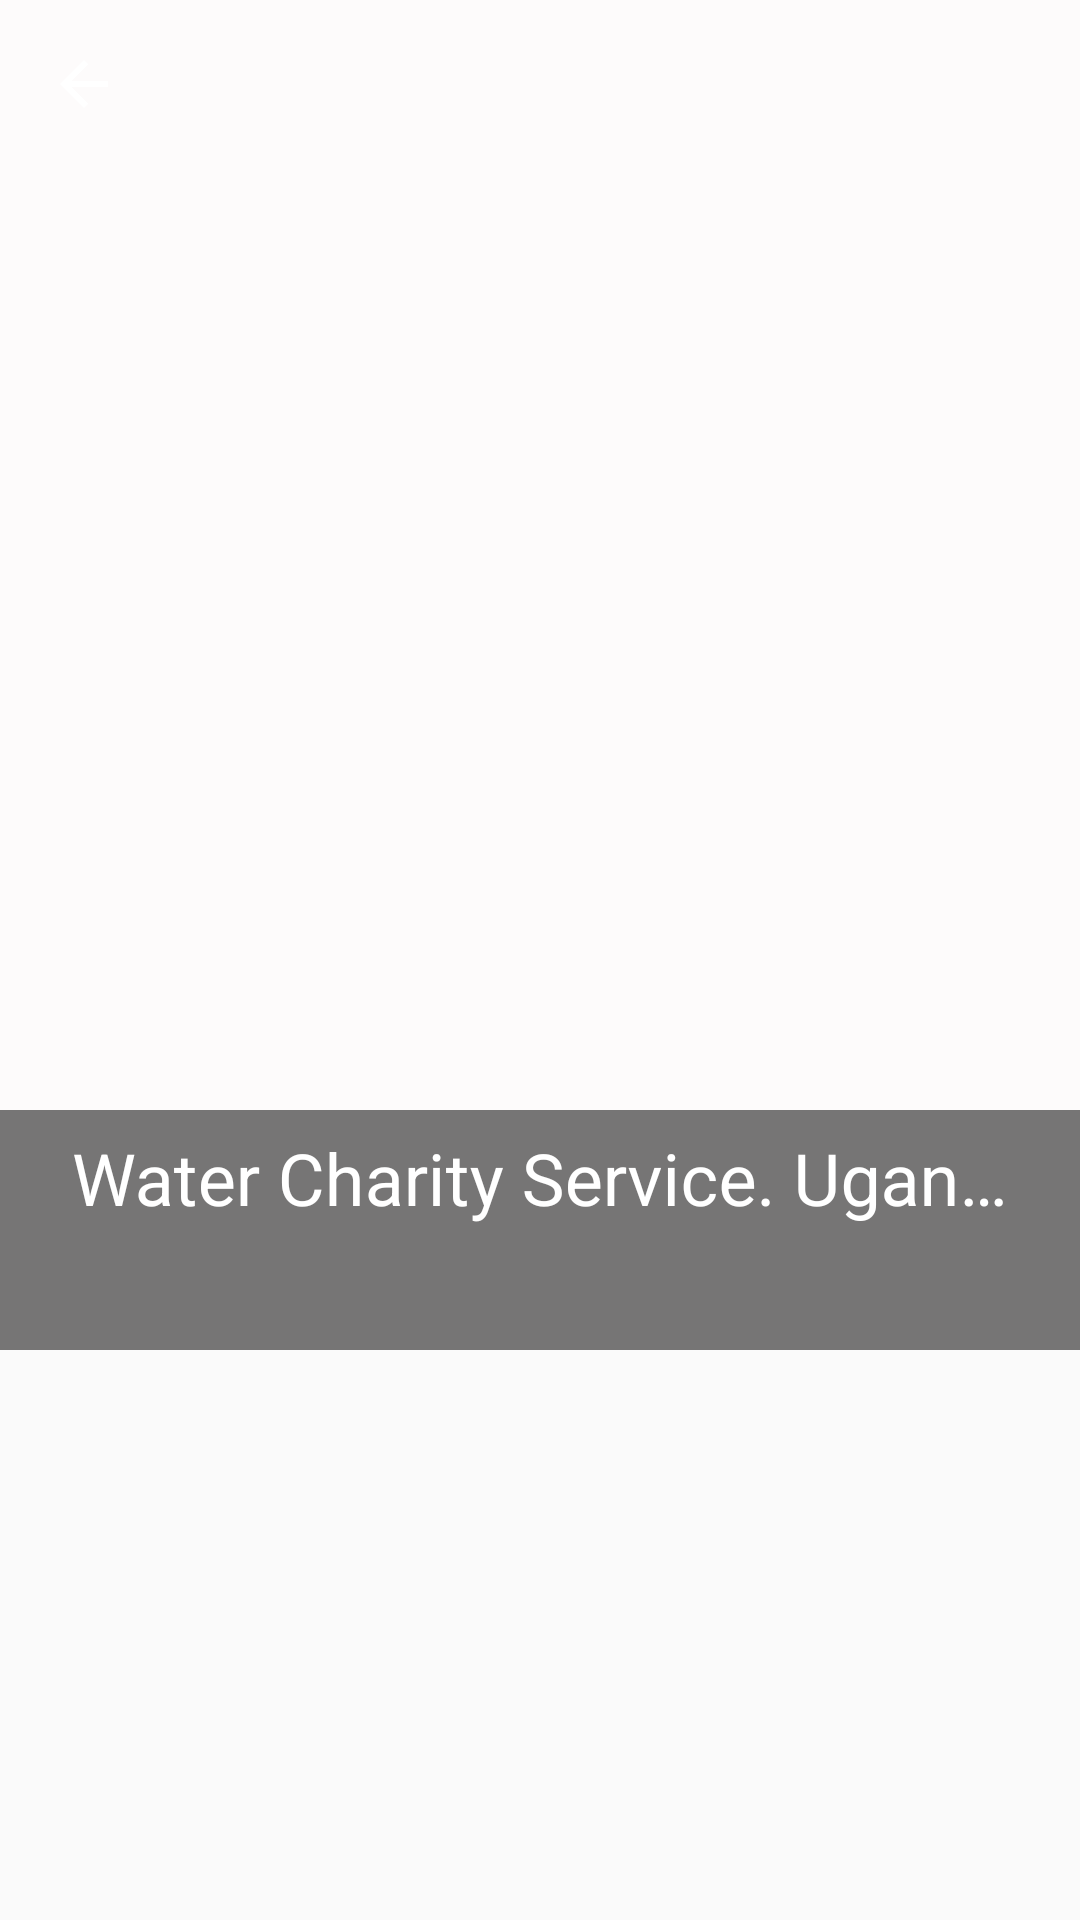

Write the Android layout XML for this screen, with the resource values it uses.
<!-- AndroidManifest.xml: application theme AppTheme -->
<!-- res/layout/fragment_star_details.xml -->
<?xml version="1.0" encoding="utf-8"?>
<android.support.design.widget.CoordinatorLayout
    xmlns:android="http://schemas.android.com/apk/res/android"
    xmlns:app="http://schemas.android.com/apk/res-auto"
    xmlns:tools="http://schemas.android.com/tools"
    android:layout_width="match_parent"
    android:layout_height="match_parent"
    android:orientation="vertical">

    <android.support.design.widget.AppBarLayout
        android:id="@+id/appBarLayout"
        android:layout_width="match_parent"
        android:layout_height="@dimen/image_height">

        <android.support.design.widget.CollapsingToolbarLayout
            android:id="@+id/collapsingToolbar"
            android:layout_width="match_parent"
            android:layout_height="wrap_content"
            app:contentScrim="@color/colorPrimaryLight"
            app:expandedTitleMarginBottom="@dimen/margin_triple"
            app:expandedTitleMarginEnd="@dimen/margin_large"
            app:expandedTitleMarginStart="@dimen/margin_large"
            app:expandedTitleTextAppearance="@style/ExpandedTitleAppearance"
            app:layout_scrollFlags="scroll|exitUntilCollapsed|snap"
            app:scrimVisibleHeightTrigger="150dp"
            app:title="Water Charity Service. Uganda support dep.">

            <RelativeLayout
                android:layout_width="match_parent"
                android:layout_height="match_parent"
                android:background="@color/colorBackgroundGrey"
                app:layout_collapseMode="parallax">

                <ImageView
                    android:id="@+id/imageView"
                    android:layout_width="match_parent"
                    android:layout_height="match_parent"
                    android:scaleType="centerCrop"
                    tools:src="@drawable/placeholder_movie"/>

                <View
                    android:layout_width="match_parent"
                    android:layout_height="80dp"
                    android:layout_alignParentBottom="true"
                    android:background="@color/colorBlackTransparent"/>

                <TextView
                    android:id="@+id/tvPopularity"
                    android:layout_width="match_parent"
                    android:layout_height="wrap_content"
                    android:layout_alignParentBottom="true"
                    android:drawablePadding="@dimen/padding_quart"
                    android:drawableStart="@drawable/ic_rating_white"
                    android:gravity="center_vertical"
                    android:paddingBottom="@dimen/padding_default"
                    android:paddingEnd="@dimen/padding_large"
                    android:paddingStart="@dimen/padding_large"
                    android:paddingTop="@dimen/padding_default"
                    android:textColor="@android:color/white"
                    android:textSize="@dimen/text_size_default"
                    android:visibility="gone"
                    tools:text="Rating : 0.5254"
                    tools:visibility="visible"/>


            </RelativeLayout>

            <android.support.v7.widget.Toolbar
                android:id="@+id/toolbar"
                android:layout_width="match_parent"
                android:layout_height="?android:attr/actionBarSize"
                app:layout_collapseMode="pin"
                app:navigationIcon="@drawable/ic_arrow_back_white"
                app:titleTextColor="@android:color/white"/>

        </android.support.design.widget.CollapsingToolbarLayout>

    </android.support.design.widget.AppBarLayout>

    <android.support.v4.widget.NestedScrollView
        android:id="@+id/nsvContainer"
        android:layout_width="match_parent"
        android:layout_height="wrap_content"
        android:visibility="gone"
        app:layout_behavior="@string/appbar_scrolling_view_behavior"
        tools:visibility="visible">

        <LinearLayout
            android:layout_width="match_parent"
            android:layout_height="wrap_content"
            android:orientation="vertical"
            >

            <TextView
                android:id="@+id/tvBiographyTitle"
                android:layout_width="match_parent"
                android:layout_height="wrap_content"
                android:layout_marginTop="@dimen/margin_half"
                android:gravity="center"
                android:text="@string/biography"
                android:textColor="@color/colorPrimary"
                android:textSize="@dimen/text_size_large"/>

            <TextView
                android:id="@+id/tvBiography"
                android:layout_width="match_parent"
                android:layout_height="wrap_content"
                android:layout_marginEnd="@dimen/margin_half"
                android:layout_marginStart="@dimen/margin_half"
                android:layout_marginTop="@dimen/margin_half"
                android:gravity="center"
                android:textColor="@color/colorPrimary"
                android:textSize="@dimen/text_size_default"
                tools:text="The Pritchett-Dunphy-Tucker clan is a wonderfully large and blended family. They give us an honest and often hilarious look into the sometimes warm, sometimes twisted, embrace o"/>

            <TextView
                android:id="@+id/tvFamousFor"
                android:layout_width="match_parent"
                android:layout_height="wrap_content"
                android:layout_marginTop="@dimen/margin_half"
                android:gravity="center"
                android:text="@string/famous_for"
                android:textColor="@color/colorPrimary"
                android:textSize="@dimen/text_size_large"/>

            <android.support.v7.widget.RecyclerView
                android:id="@+id/rvListFamousFor"
                android:layout_width="match_parent"
                android:layout_height="wrap_content"
                android:layout_margin="@dimen/margin_half"/>


        </LinearLayout>
    </android.support.v4.widget.NestedScrollView>


</android.support.design.widget.CoordinatorLayout>
<!-- resources referenced by this layout -->
<resources>
  <color name="colorBackgroundGrey">#fdfbfb</color>
  <color name="colorBlackTransparent">#88000000</color>
  <color name="colorPrimary">#009688</color>
  <color name="colorPrimaryLight">#BBDEFB</color>
  <dimen name="image_height">450dp</dimen>
  <dimen name="margin_half">8dp</dimen>
  <dimen name="margin_large">24dp</dimen>
  <dimen name="margin_triple">48dp</dimen>
  <dimen name="padding_default">16dp</dimen>
  <dimen name="padding_large">24dp</dimen>
  <dimen name="padding_quart">4dp</dimen>
  <dimen name="text_size_default">16sp</dimen>
  <dimen name="text_size_large">20sp</dimen>
  <!-- drawable ic_arrow_back_white (drawable) -->
  <?xml version="1.0" encoding="utf-8"?>
  <vector xmlns:android="http://schemas.android.com/apk/res/android"
          android:width="24dp"
          android:height="24dp"
          android:viewportWidth="24.0"
          android:viewportHeight="24.0">
      <path
          android:fillColor="#FFFFFF"
          android:pathData="M20,11H7.83l5.59,-5.59L12,4l-8,8 8,8 1.41,-1.41L7.83,13H20v-2z"/>
  </vector>
  <!-- drawable ic_rating_white (drawable) -->
  <vector xmlns:android="http://schemas.android.com/apk/res/android"
          android:width="24dp"
          android:height="24dp"
          android:viewportWidth="24.0"
          android:viewportHeight="24.0">
      <path
          android:fillColor="#FFFFFF"
          android:pathData="M22,9.24l-7.19,-0.62L12,2 9.19,8.63 2,9.24l5.46,4.73L5.82,21 12,17.27 18.18,21l-1.63,-7.03L22,9.24zM12,15.4l-3.76,2.27 1,-4.28 -3.32,-2.88 4.38,-0.38L12,6.1l1.71,4.04 4.38,0.38 -3.32,2.88 1,4.28L12,15.4z"/>
  </vector>
  <!-- drawable placeholder_movie (drawable) -->
  <vector xmlns:android="http://schemas.android.com/apk/res/android"
          android:width="120dp"
          android:height="200dp"
          android:viewportWidth="24.0"
          android:viewportHeight="24.0">
      <path
          android:fillColor="#FF000000"
          android:fillAlpha="0.3"
          android:pathData="M21,6h-7.59l3.29,-3.29L16,2l-4,4 -4,-4 -0.71,0.71L10.59,6L3,6c-1.1,0 -2,0.89 -2,2v12c0,1.1 0.9,2 2,2h18c1.1,0 2,-0.9 2,-2L23,8c0,-1.11 -0.9,-2 -2,-2zM21,20L3,20L3,8h18v12zM9,10v8l7,-4z"/>
  </vector>
  <string name="biography">Biography</string>
  
      /* Toolbar's titles */
  <string name="famous_for">Famous for</string>
  <style name="ExpandedTitleAppearance" parent="TextAppearance.Design.CollapsingToolbar.Expanded">
          <item name="android:textColor">#ffffff</item>
          <item name="android:textSize">@dimen/text_size_title</item>
      </style>
  <style name="AppTheme" parent="Theme.AppCompat.Light.NoActionBar">
          
          <item name="colorPrimary">@color/colorPrimary</item>
          <item name="colorPrimaryDark">@color/colorPrimaryDark</item>
          <item name="colorAccent">@color/colorAccent</item>
          <item name="colorControlNormal">@android:color/white</item>
          <item name="android:windowContentTransitions">true</item>
          <item name="android:itemTextAppearance">@style/MenuTextAppearance</item>
      </style>
  <dimen name="text_size_title">24sp</dimen>
  <color name="colorPrimaryDark">#00796b</color>
  <color name="colorAccent">#FF4081</color>
  <style name="MenuTextAppearance" parent="@android:style/TextAppearance.Widget.IconMenu.Item">
          <item name="android:textColor">@color/colorPrimary</item>
      </style>
</resources>
